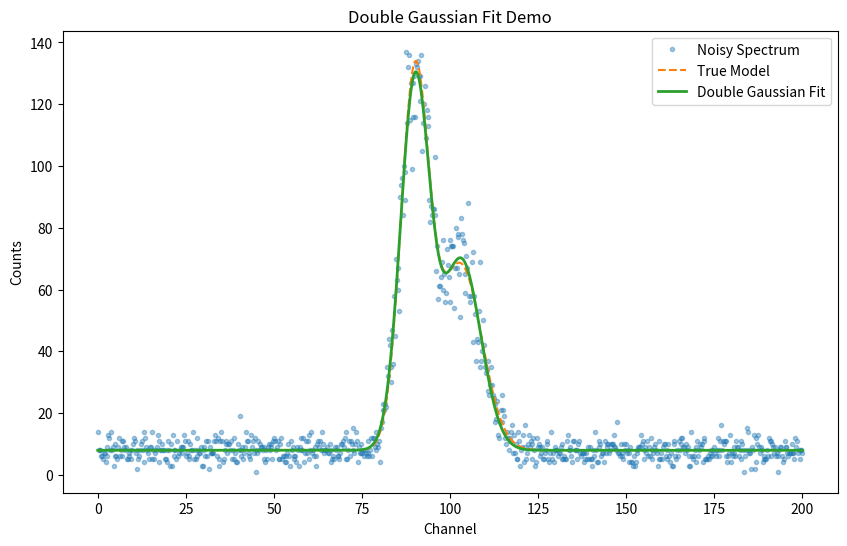

Recreate this plot in Python.
import numpy as np
import matplotlib.pyplot as plt
from scipy.optimize import curve_fit

# ------------------------
# 1. Define a double Gaussian
# ------------------------
def double_gaussian(x, A1, mu1, sigma1, A2, mu2, sigma2, C):
    g1 = A1 * np.exp(-(x - mu1)**2 / (2 * sigma1**2))
    g2 = A2 * np.exp(-(x - mu2)**2 / (2 * sigma2**2))
    return g1 + g2 + C


# ------------------------
# 2. Make synthetic data
# ------------------------
np.random.seed(0)

x = np.linspace(0, 200, 800)

# true parameters
A1_true = 120
mu1_true = 90
sigma1_true = 4

A2_true = 60
mu2_true = 103
sigma2_true = 6

C_true = 8

y_true = double_gaussian(x, A1_true, mu1_true, sigma1_true,
                            A2_true, mu2_true, sigma2_true,
                            C_true)

# add Poisson noise (simulate counts)
y_noise = np.random.poisson(y_true)

# ------------------------
# 3. Fit it
# ------------------------
# initial guesses
p0 = [100, 88, 3,      # A1, mu1, sigma1
      50, 105, 5,      # A2, mu2, sigma2
      5]               # C

# parameter bounds (keeps fit stable)
bounds = (
    [0, 80, 1,   0, 90, 1,   0],         # lower
    [500, 100, 20,  300, 120, 20,  50]   # upper
)

popt, pcov = curve_fit(double_gaussian, x, y_noise, p0=p0, bounds=bounds)

y_fit = double_gaussian(x, *popt)

print("Fitted parameters:\n", popt)

# ------------------------
# 4. Plot
# ------------------------
plt.figure(figsize=(10,6))
plt.plot(x, y_noise, '.', label="Noisy Spectrum", alpha=0.4)
plt.plot(x, y_true, '--', label="True Model")
plt.plot(x, y_fit, '-', label="Double Gaussian Fit", lw=2)

plt.legend()
plt.xlabel("Channel")
plt.ylabel("Counts")
plt.title("Double Gaussian Fit Demo")
plt.show()
